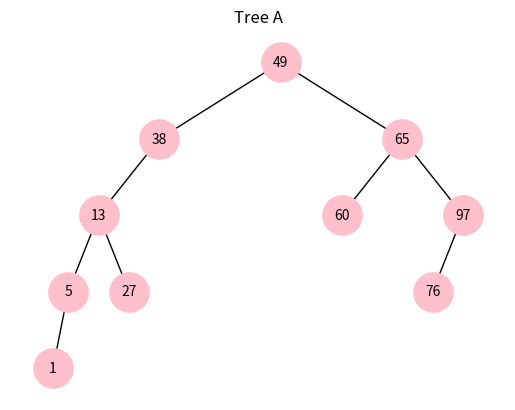
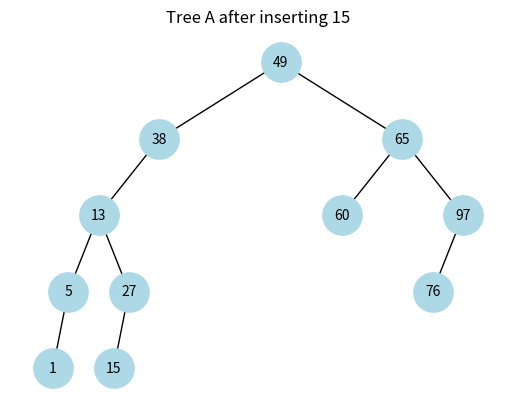
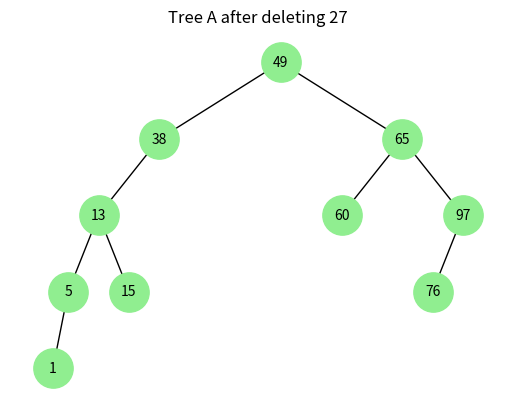
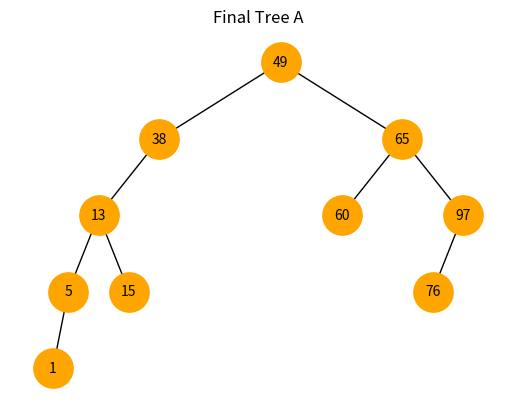
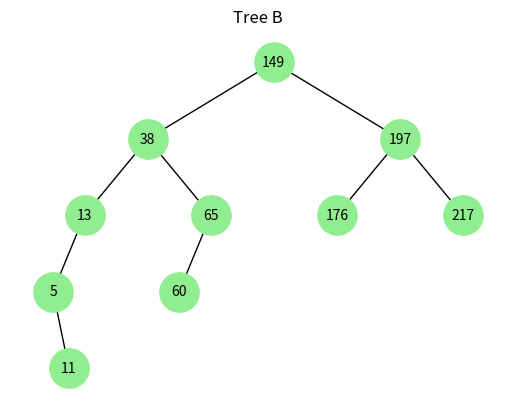
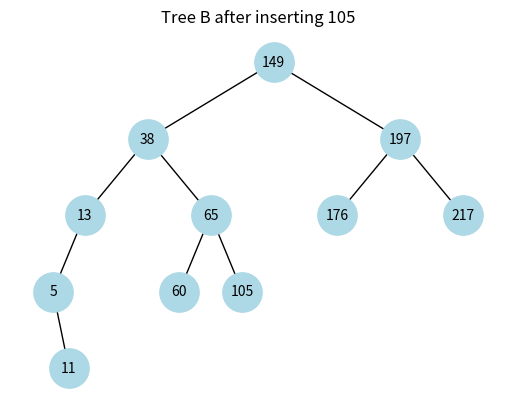
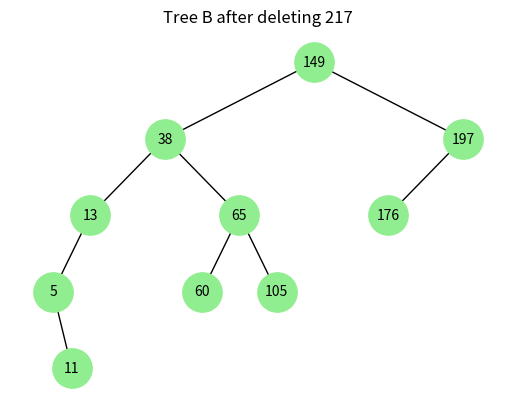
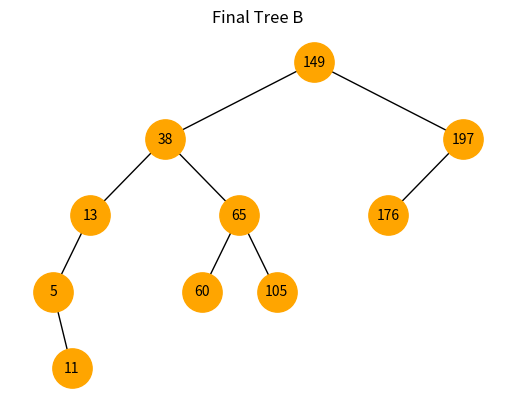
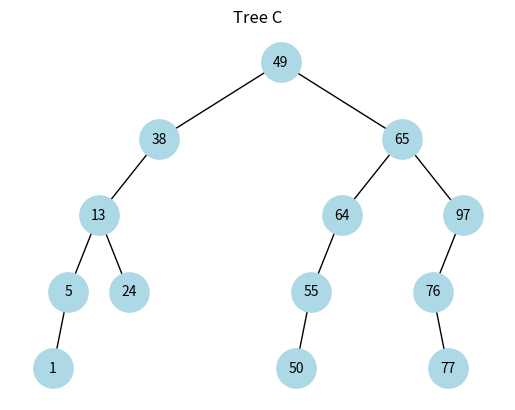
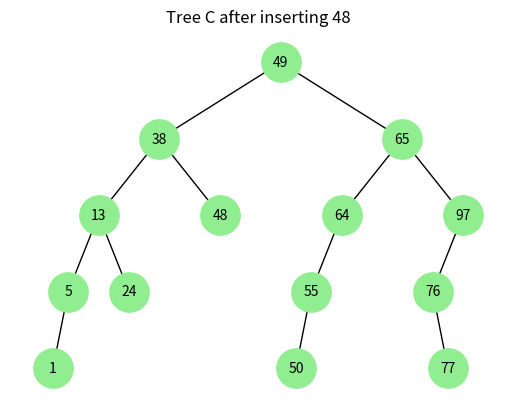
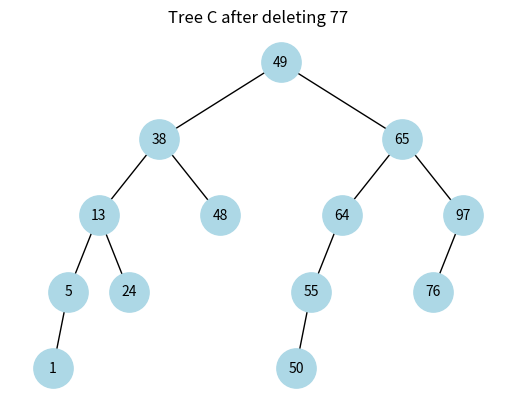
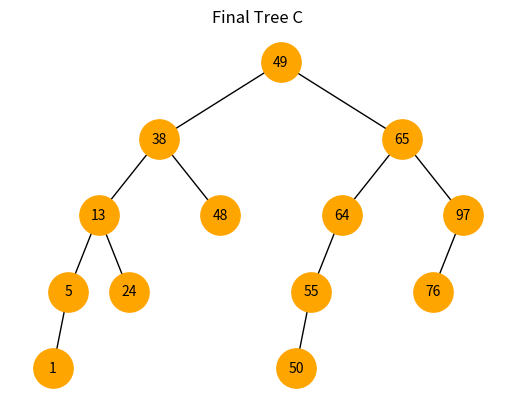

Write Python code to recreate these figures, in order.
# Task 1 - Binary Search Tree

import networkx as nx
import matplotlib.pyplot as plt

# Definition of the Node class
class Node:
    def __init__(self, key):
        self.key = key
        self.left = None
        self.right = None
        
# Definition of the BinarySearchTree class
class BinarySearchTree:
    def __init__(self):
        self.root = None
    
#Method to insert a key into the tree
    def insert(self, key):
        self.root = self._insert(self.root, key)

# Private method for recursive insertion
    def _insert(self, root, key):
        if root is None:
            return Node (key)
        if key < root.key:
            root.left = self._insert(root.left, key)
        else:
            root.right = self._insert(root.right, key)
        return root
    
# Method to search for a key in the tree
    def search(self, key):
        return self._search(self.root, key)

# Private method for recursive search
    def _search(self, root, key):
        if root is None:
            return False
        if root.key == key:
            return True
        if key < root.key:
            return self._search(root.left, key)
        return self._search(root.right, key)
    
# Method to delete a key from the tree
    def delete(self, key):
        self.root = self._delete(self.root, key)

# Private method for recursive deletion
    def _delete(self, root, key):
        if root is None:
            return root
        if key < root.key:
            root.left = self._delete(root.left, key)
        elif key > root.key:
            root.right = self._delete(root.right, key)
        else:
            if root.left is None:
                return root.right
            elif root.right is None:
                return root.left
            root.key = self._get_min_value(root.right)
            root.right = self._delete(root.right, root.key)
        return root
    
# Private method to get the minimum value in a tree
    def _get_min_value(self, root):
        while root.left is not None:
            root = root.left
        return root.key
    
# Method for inorder traversal of the tree
    def inorder_traversal(self):
        result = []
        self._inorder_traversal(self.root, result)
        return result
    
# Private method for recursive inorder traversal
    def _inorder_traversal(self, root, result):
        if root is not None:
            self._inorder_traversal(root.left, result)
            result.append(root.key)
            self._inorder_traversal(root.right, result)

# Method to visualize the tree
    def plot_tree(self, title, color = "skyblue"):
        G = nx.DiGraph()
        pos = self._build_graph(G, self.root)
        plt.title(title) # put this before drawing the graph because it will be overwritten by the graph otherwise
        nx.draw(G, pos, with_labels=True, arrows=False, node_size=800, node_color=color, font_size=10)
        plt.show()

# Private method to recursively build the graph for visualization
    def _build_graph(self, G, node,pos=None, x=0, y=0, layer=1):
        if pos is None:
            pos = {node.key: (x,y)}
        else:
            pos[node.key] = (x,y)

        if node.left is not None:
            left_pos= (x-1/(2**layer), y-1)
            G.add_edge(node.key, node.left.key)
            self._build_graph(G, node.left, pos, x-1/(2**layer), y-1, layer+1)

        if node.right is not None:
            right_pos = (x+1/(2**layer), y-1)
            G.add_edge(node.key, node.right.key)
            self._build_graph(G, node.right, pos, x+1/(2**layer), y-1, layer+1)
        return pos
    
# Main code

#Tree A
print("Tree A in progress...\n")
a = [49, 38, 65, 97, 60, 76, 13, 27, 5, 1]

#Create a binary search tree
bst_a = BinarySearchTree()

for num in a: 
    bst_a.insert(num)

# Displaying the initial tree graphically
plt.figure(facecolor="pink")
bst_a.plot_tree(title="Tree A", color="pink")

# Adding the value 15
value_to_insert = 15
plt.figure(facecolor="lightblue")
bst_a.insert(value_to_insert)
# Displaying the tree graphically after the insertion
bst_a.plot_tree(title=f"Tree A after inserting {value_to_insert}", color="lightblue")


# Deleting the value 27
value_to_delete = 27
plt.figure(facecolor="lightgreen")
bst_a.delete(value_to_delete)
# Displaying the tree graphically after the deletion
bst_a.plot_tree(title=f"Tree A after deleting {value_to_delete}", color="lightgreen")

# Searching for the value 65
value_to_search = 65
result = bst_a.search(value_to_search)
print(f"Searching for {value_to_search} in Tree A: {result}")

value_to_search = 2
result = bst_a.search(value_to_search)
print(f"Searching for {value_to_search} in Tree A: {result}")

# Displaying the final tree graphically
plt.figure(facecolor="orange")
bst_a.plot_tree(title="Final Tree A", color="orange")
plt.show()
print("Tree A completed.\n")

# Tree B
print("Tree B in progress...\n")
b = [149, 38, 65, 197, 60, 176, 13, 217, 5, 11]
bst_b = BinarySearchTree()

for num in b: 
    bst_b.insert(num)

plt.figure(facecolor="lightgreen")
bst_b.plot_tree(title="Tree B", color="lightgreen")

value_to_insert = 105
plt.figure(facecolor="lightblue")
bst_b.insert(value_to_insert)
bst_b.plot_tree(title=f"Tree B after inserting {value_to_insert}", color="lightblue")

value_to_delete = 217
plt.figure(facecolor="lightgreen")
bst_b.delete(value_to_delete)
bst_b.plot_tree(title=f"Tree B after deleting {value_to_delete}", color="lightgreen")

value_to_search = 10
result = bst_b.search(value_to_search)
print(f"Searching for {value_to_search} in Tree B: {result}")

value_to_search = 5
result = bst_b.search(value_to_search)
print(f"Searching for {value_to_search} in Tree B: {result}")

plt.figure(facecolor="orange")
bst_b.plot_tree(title="Final Tree B", color="orange")
plt.show()
print("Tree B completed.\n")


# Tree C
print("Tree C in progress...\n")
c = [49, 38, 65, 97, 64, 76, 13, 77, 5, 1, 55, 50, 24]
bst_c = BinarySearchTree()
for num in c:
    bst_c.insert(num)
plt.figure(facecolor="lightblue")
bst_c.plot_tree(title="Tree C", color="lightblue")

value_to_insert = 48
plt.figure(facecolor="lightgreen")
bst_c.insert(value_to_insert)
bst_c.plot_tree(title=f"Tree C after inserting {value_to_insert}", color="lightgreen")

value_to_delete = 77
plt.figure(facecolor="lightblue")
bst_c.delete(value_to_delete)
bst_c.plot_tree(title=f"Tree C after deleting {value_to_delete}", color="lightblue")

value_to_search = 55
result = bst_c.search(value_to_search)
print(f"Searching for {value_to_search} in Tree C: {result}")

value_to_search = 100
result = bst_c.search(value_to_search)
print(f"Searching for {value_to_search} in Tree C: {result}")

plt.figure(facecolor="orange")
bst_c.plot_tree(title="Final Tree C", color="orange")
plt.show()

print("Tree C completed.\n")
